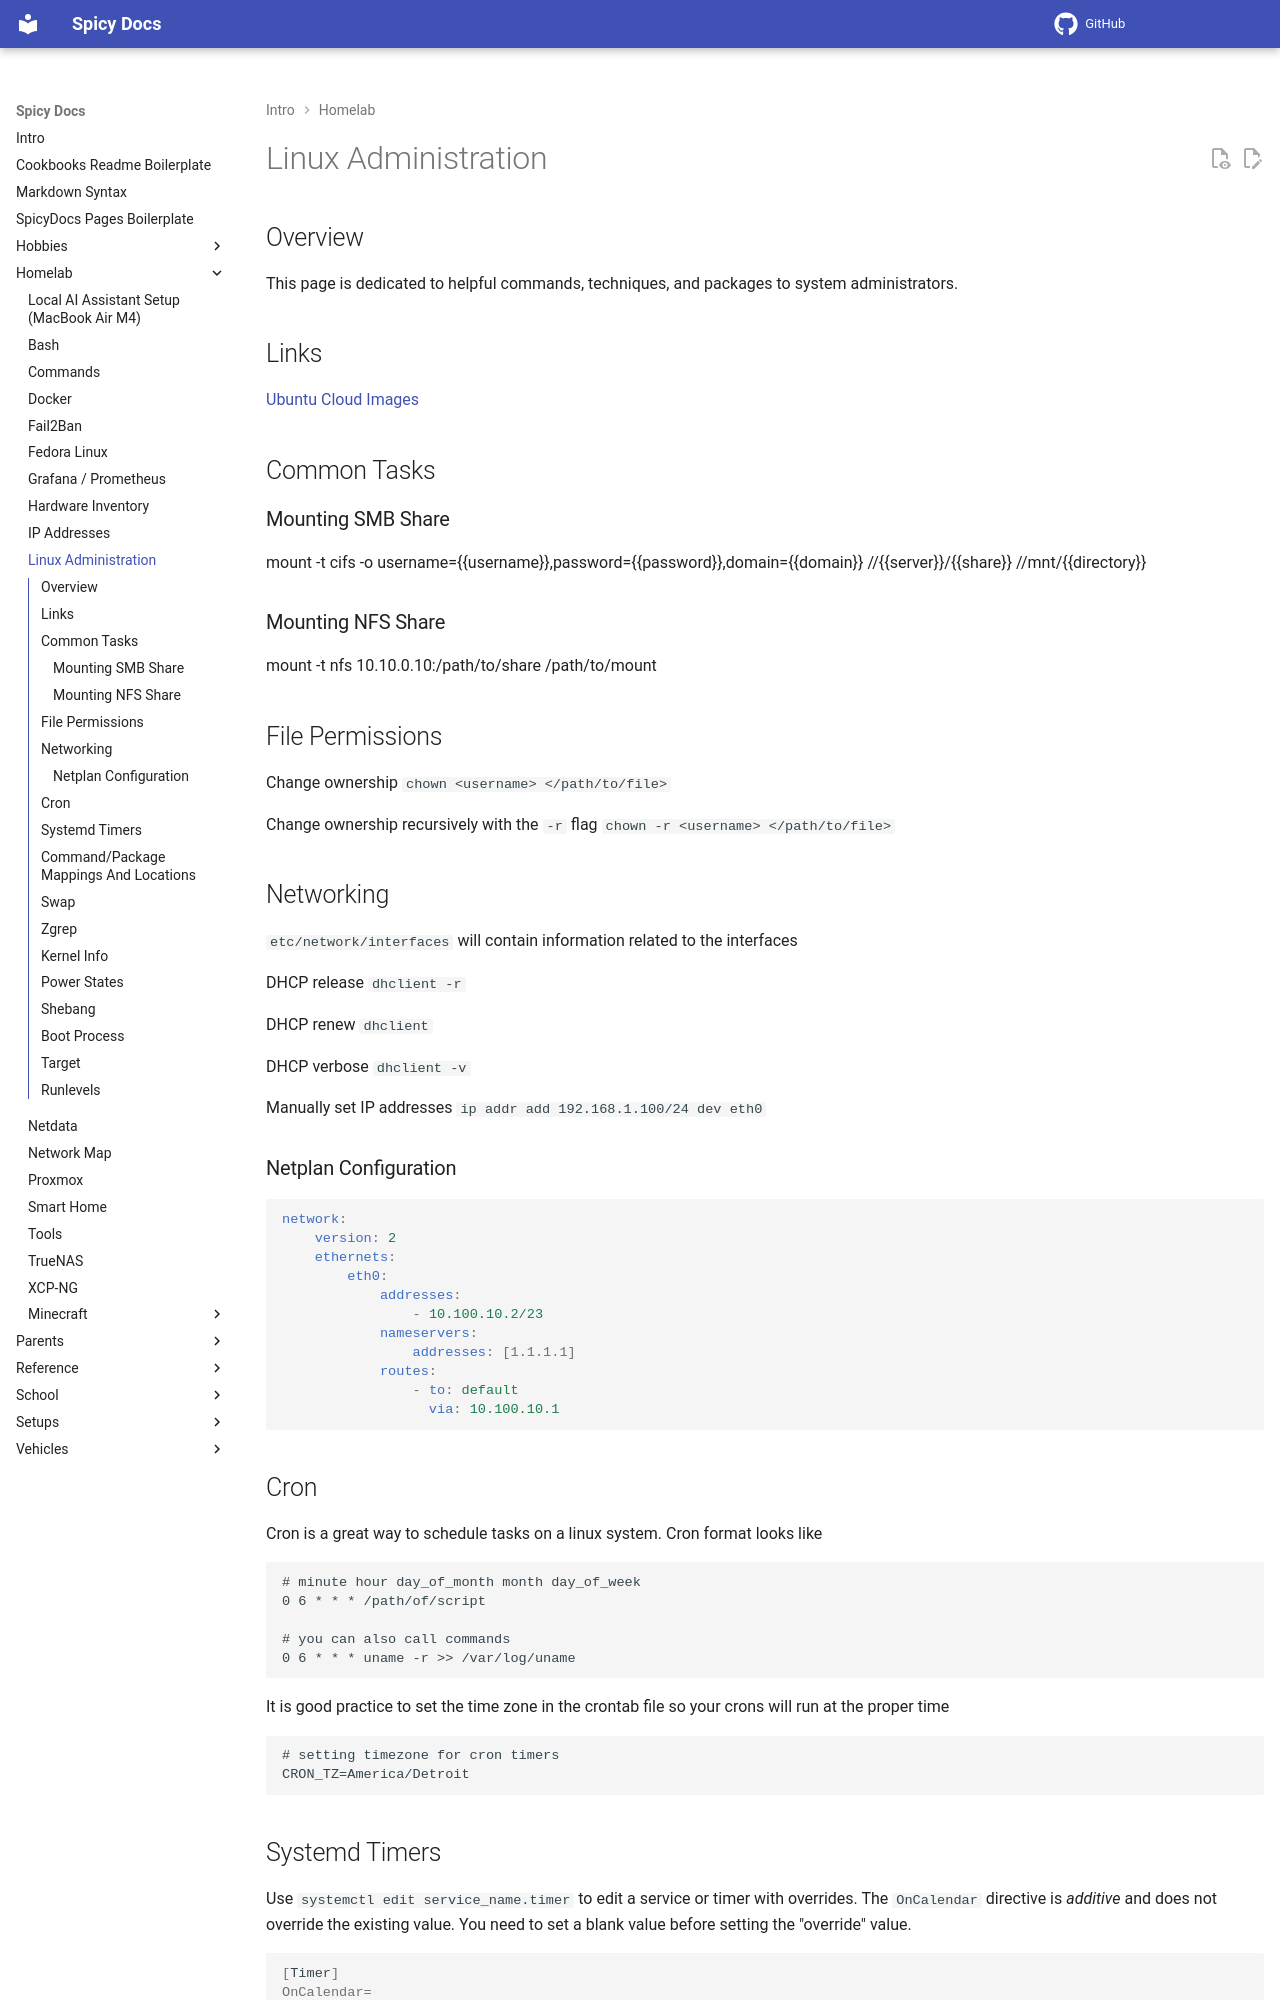

repository: spicyFajitas/cookbooks · page: homelab/linux administration/index.html · generator: mkdocs

# Linux Administration

## Overview

This page is dedicated to helpful commands, techniques, and packages to system administrators.

## Links

[Ubuntu Cloud Images](https://cloud-images.ubuntu.com/jammy/)

## Common Tasks

### Mounting SMB Share

mount -t cifs -o username={{username}},password={{password}},domain={{domain}} //{{server}}/{{share}} //mnt/{{directory}}

### Mounting NFS Share

mount -t nfs 10.10.0.10:/path/to/share /path/to/mount

## File Permissions

Change ownership `chown <username> </path/to/file>`

Change ownership recursively with the `-r` flag `chown -r <username> </path/to/file>`

## Networking

`etc/network/interfaces` will contain information related to the interfaces

DHCP release `dhclient -r`

DHCP renew `dhclient`

DHCP verbose `dhclient -v`

Manually set IP addresses `ip addr add 192.168.1.100/24 dev eth0`

### Netplan Configuration

```yaml
network:
    version: 2
    ethernets:
        eth0:
            addresses:
                - 10.100.10.2/23
            nameservers:
                addresses: [1.1.1.1]
            routes:
                - to: default
                  via: 10.100.10.1
```

## Cron

Cron is a great way to schedule tasks on a linux system. Cron format looks like 

```cron
# minute hour day_of_month month day_of_week
0 6 * * * /path/of/script

# you can also call commands
0 6 * * * uname -r >> /var/log/uname
```

It is good practice to set the time zone in the crontab file so your crons will run at the proper time

```cron
# setting timezone for cron timers
CRON_TZ=America/Detroit
```

## Systemd Timers

Use `systemctl edit service_name.timer` to edit a service or timer with overrides. The `OnCalendar` directive is _additive_ and does not override the existing value. You need to set a blank value before setting the "override" value. 

```shell
[Timer]
OnCalendar=
OnCalendar=Mon *-*-* 03:00:00
```

Reference:

- <https://unix.stackexchange.com/questions/479702/cannot-override-systemd-timer-with-specific-time>
- <https://www.freedesktop.org/software/systemd/man/latest/systemd.timer.html#OnActiveSec=>
